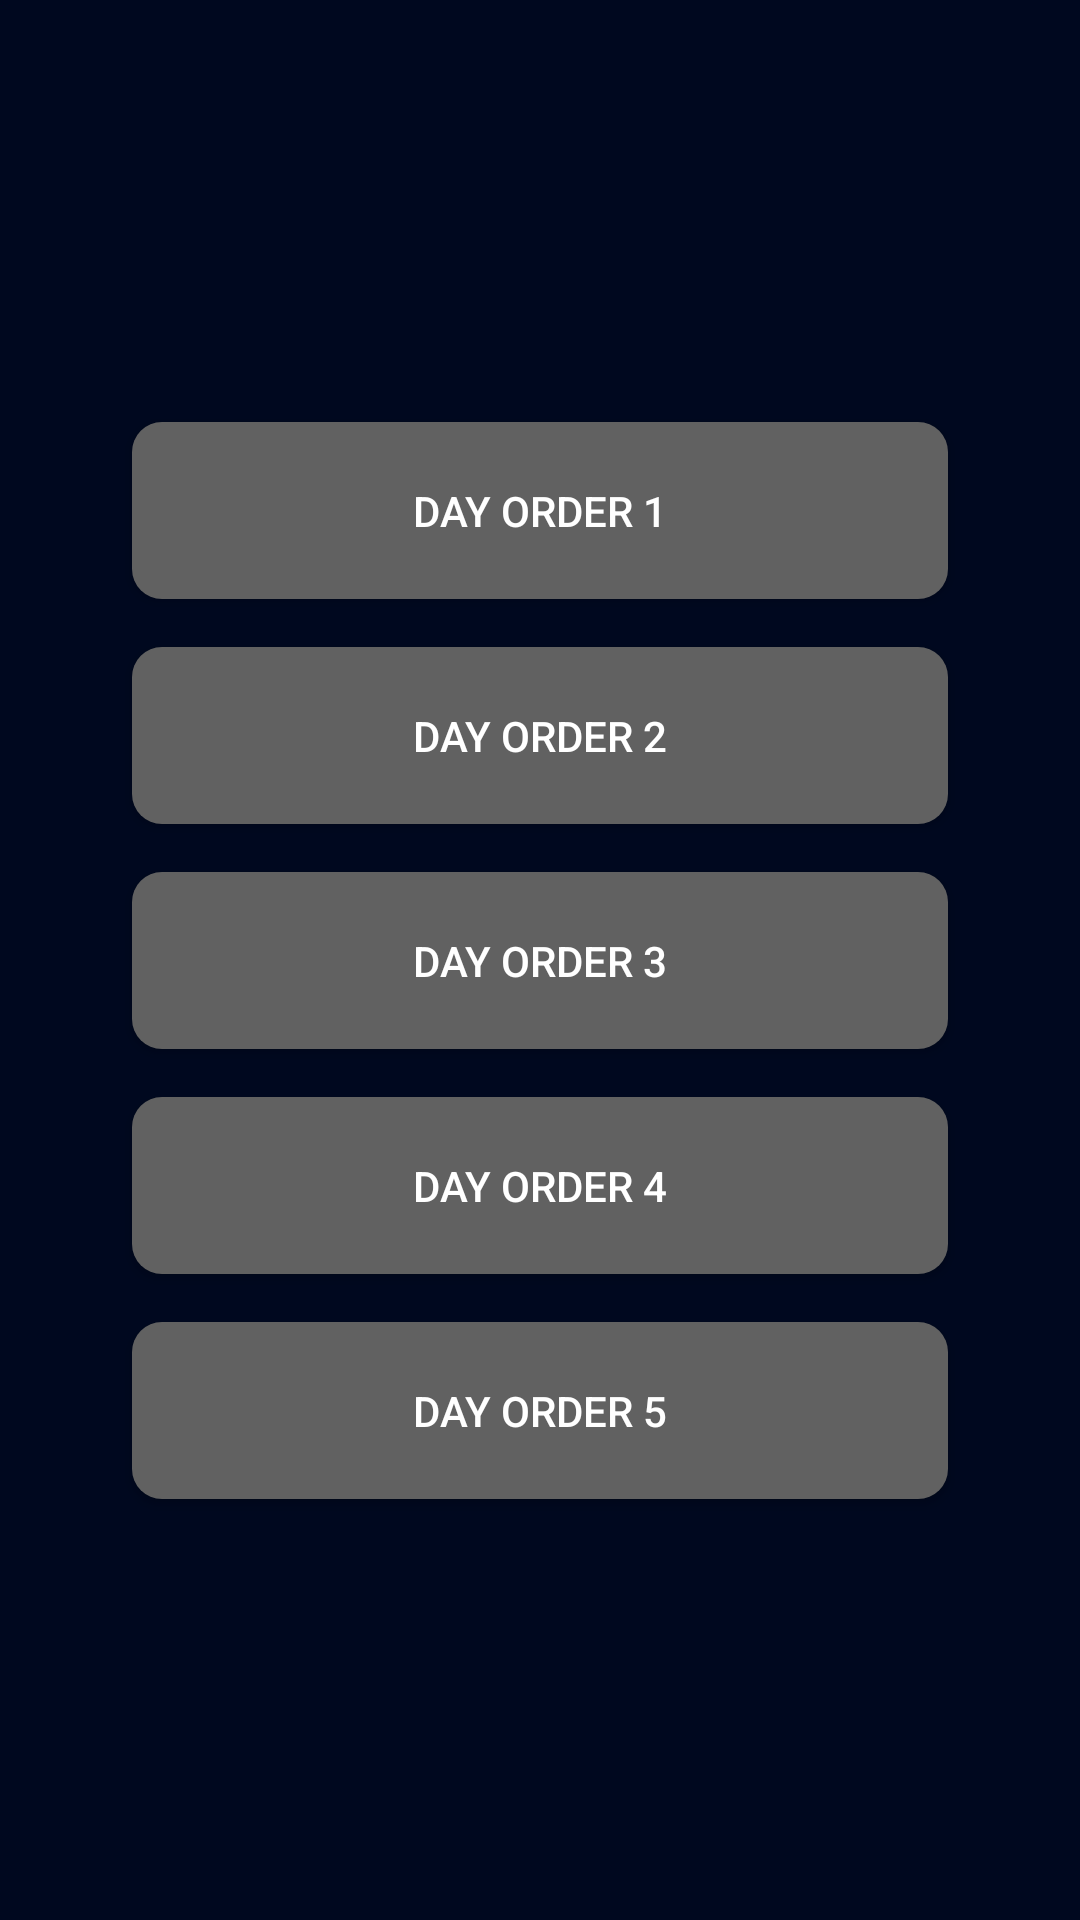

Here is an Android app screen rendered from its layout file. Give the layout XML and the strings, colors and styles it references.
<!-- AndroidManifest.xml: application theme AppTheme -->
<!-- res/layout/activity_main.xml -->
<?xml version="1.0" encoding="utf-8"?>
<android.support.constraint.ConstraintLayout xmlns:android="http://schemas.android.com/apk/res/android"
    xmlns:app="http://schemas.android.com/apk/res-auto"
    xmlns:tools="http://schemas.android.com/tools"
    android:layout_width="match_parent"
    android:layout_height="match_parent"
    tools:context="com.knby.srmtimetable.MainActivity"
   >


    <Button
        android:layout_width="0dp"
        android:layout_height="wrap_content"
        android:text="Day order 1"
        android:id="@+id/dayOrder1Button"
        android:tag="1"
        android:onClick="display"
        android:background="@drawable/shape"
        android:padding="20dp"
        app:layout_constraintBottom_toTopOf="@+id/dayOrder2Button"
        android:layout_marginBottom="16dp"
        app:layout_constraintLeft_toLeftOf="@+id/guideline"
        app:layout_constraintRight_toLeftOf="@+id/guideline2"
        android:layout_marginEnd="8dp"
        android:layout_marginStart="8dp" />

    <Button
        android:layout_width="0dp"
        android:layout_height="wrap_content"
        android:background="@drawable/shape"
        android:text="Day order 2"
        android:id="@+id/dayOrder2Button"
        android:tag="2"
        android:onClick="display"
        android:padding="20dp"
        app:layout_constraintLeft_toLeftOf="@+id/guideline"
        app:layout_constraintRight_toLeftOf="@+id/guideline2"
        android:layout_marginEnd="8dp"
        android:layout_marginStart="8dp"
        app:layout_constraintBottom_toTopOf="@+id/dayOrder3Button"
        android:layout_marginBottom="16dp" />

    <Button
        android:layout_width="0dp"
        android:layout_height="wrap_content"
        android:text="Day order 3"
        android:id="@+id/dayOrder3Button"
        android:background="@drawable/shape"
        android:tag="3"
        android:onClick="display"
        android:padding="20dp"
        app:layout_constraintRight_toLeftOf="@+id/guideline2"
        android:layout_marginEnd="8dp"
        app:layout_constraintLeft_toLeftOf="@+id/guideline"
        android:layout_marginStart="8dp"
        android:layout_marginTop="16dp"
        app:layout_constraintTop_toTopOf="parent"
        app:layout_constraintBottom_toBottomOf="parent"
        android:layout_marginBottom="16dp" />

    <Button
        android:layout_width="0dp"
        android:layout_height="wrap_content"
        android:text="Day order 4"
        android:background="@drawable/shape"
        android:id="@+id/dayOrder4Button"
        android:onClick="display"
        android:tag="4"
        android:padding="20dp"
        app:layout_constraintLeft_toLeftOf="@+id/guideline"
        app:layout_constraintRight_toLeftOf="@+id/guideline2"
        android:layout_marginTop="16dp"
        app:layout_constraintTop_toBottomOf="@+id/dayOrder3Button"
        android:layout_marginEnd="8dp"
        android:layout_marginStart="8dp" />

    <Button
        android:layout_width="0dp"
        android:layout_height="wrap_content"
        android:text="Day order 5"
        android:background="@drawable/shape"
        android:id="@+id/dayOrder5Button"
        android:onClick="display"
        android:tag="5"
        android:padding="20dp"
        android:layout_marginTop="16dp"
        app:layout_constraintTop_toBottomOf="@+id/dayOrder4Button"
        app:layout_constraintRight_toLeftOf="@+id/guideline2"
        android:layout_marginEnd="8dp"
        app:layout_constraintLeft_toLeftOf="@+id/guideline"
        android:layout_marginStart="8dp" />

    <android.support.constraint.Guideline
        android:layout_width="wrap_content"
        android:layout_height="wrap_content"
        android:id="@+id/guideline"
        android:orientation="vertical"
        app:layout_constraintGuide_percent="0.1" />

    <android.support.constraint.Guideline
        android:layout_width="wrap_content"
        android:layout_height="wrap_content"
        android:id="@+id/guideline2"
        android:orientation="vertical"
        app:layout_constraintGuide_percent="0.9" />


</android.support.constraint.ConstraintLayout>
<!-- resources referenced by this layout -->
<resources>
  <!-- drawable shape (drawable) -->
  <?xml version="1.0" encoding="utf-8"?>
  <shape xmlns:android="http://schemas.android.com/apk/res/android"
      android:shape="rectangle" android:padding="10dp">
      
      <solid android:color="#616161"/>
      <corners android:radius="10dp"/>
  </shape>
  <style name="AppTheme" parent="Theme.AppCompat">
          
          <item name="colorPrimary">@color/colorPrimary</item>
          <item name="colorPrimaryDark">@color/colorPrimaryDark</item>
          <item name="colorAccent">@color/colorAccent</item>
          <item name="android:windowBackground">@color/black</item>
  
  
      </style>
  <color name="colorPrimary">#009688</color>
  <color name="colorPrimaryDark">#00695C</color>
  <color name="colorAccent">#009688</color>
  <color name="black">#00081F</color>
</resources>
